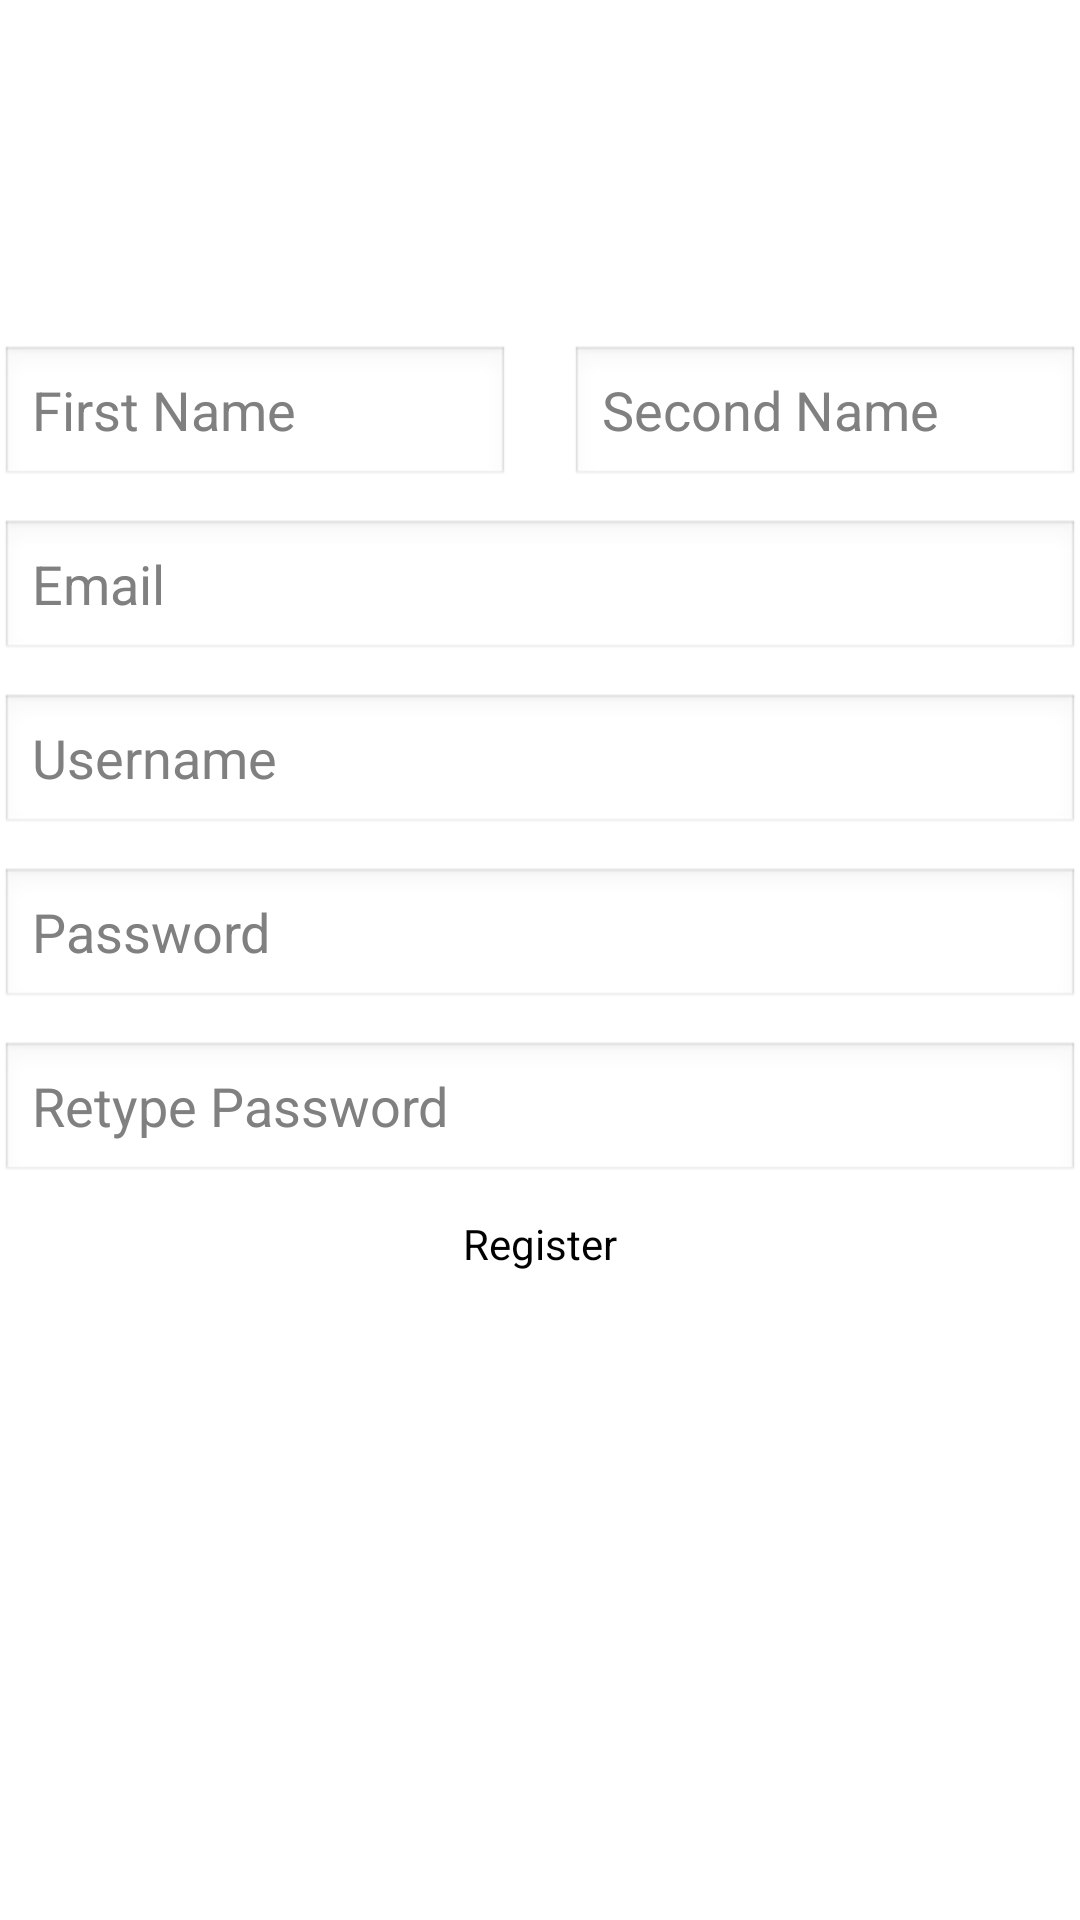

Here is an Android app screen rendered from its layout file. Give the layout XML and the strings, colors and styles it references.
<!-- AndroidManifest.xml: application theme AppTheme -->
<!-- res/layout/register.xml -->
<?xml version="1.0" encoding="utf-8"?>
<LinearLayout xmlns:android="http://schemas.android.com/apk/res/android"
    android:layout_width="match_parent"
    android:layout_height="match_parent"
    android:orientation="vertical" 
    android:layout_marginLeft="@dimen/activity_vertical_margin"
    android:layout_marginRight="@dimen/activity_vertical_margin" >

    <LinearLayout
        android:id="@+id/linearLayout1"
        android:layout_width="match_parent"
        android:layout_height="wrap_content"
        android:layout_marginTop="115dp"
        android:orientation="horizontal" >

        <EditText
            android:id="@+id/etFirstName"
            android:layout_width="match_parent"
            android:layout_height="wrap_content"
            android:layout_marginRight="10dp"
            android:layout_weight="5"
            android:ems="10"
            android:hint="@string/Fname"
            android:inputType="textPersonName" />

        <EditText
            android:id="@+id/etSecondName"
            android:layout_width="match_parent"
            android:layout_height="wrap_content"
            android:layout_marginLeft="10dp"
            android:layout_weight="5"
            android:ems="10"
            android:hint="@string/Sname"
            android:inputType="textPersonName" />
        
    </LinearLayout>
    
      <EditText
          android:id="@+id/etEmail"
          android:layout_width="match_parent"
          android:layout_height="wrap_content"
          android:layout_marginTop="10dp"
          android:ems="10"
          android:hint="@string/Email"
          android:inputType="textPersonName|textWebEmailAddress" />
      
       <EditText
          android:id="@+id/etUsername"
          android:layout_width="match_parent"
          android:layout_height="wrap_content"
          android:layout_marginTop="10dp"
          android:ems="10"
          android:hint="@string/Username"
          android:inputType="textPersonName|textWebEmailAddress" />
       
        <EditText
            android:id="@+id/etPassword"
            android:layout_width="match_parent"
            android:layout_height="wrap_content"
            android:layout_marginTop="10dp"
            android:ems="10"
            android:hint="@string/Password"
            android:inputType="textPersonName|textWebEmailAddress|textPassword" />
        
        <EditText
            android:id="@+id/etPasswordConfirm"
            android:layout_width="match_parent"
            android:layout_height="wrap_content"
            android:layout_marginTop="10dp"
            android:ems="10"
            android:hint="@string/PasswordConfirm"
            android:inputType="textPersonName|textWebEmailAddress|textPassword" />

	    <Button
	        android:id="@+id/bRegister"
	        android:layout_width="match_parent"
	        android:layout_height="wrap_content"
	        android:layout_marginTop="10dp"
	        android:background="@null"
	        android:text="@string/Register" />

  

        
  

</LinearLayout>
<!-- resources referenced by this layout -->
<resources>
  <dimen name="activity_vertical_margin">40dp</dimen>
  <string name="Email">Email</string>
  <string name="Fname">First Name</string>
  <string name="Password">Password</string>
  <string name="PasswordConfirm">Retype Password</string>
  <string name="Register">Register</string>
  <string name="Sname">Second Name</string>
  <string name="Username">Username</string>
  <style name="AppTheme" parent="AppBaseTheme">
          
      </style>
  <style name="AppBaseTheme" parent="android:Theme.Light">
          
      </style>
</resources>
